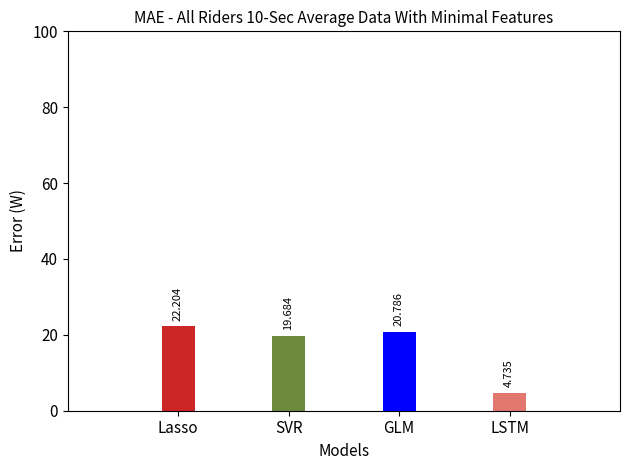

Write the Python code that produced this figure.
import numpy as np
import pandas as pd
import matplotlib.pyplot as plt

lasso = 22.203577214144577
svr= 19.684105187435144
glm = 20.78578126229175
lstm = 4.7353603738656922# 0.7353603738656922
strava = 41.87989002910174
             

error = [lasso,svr,glm,lstm] #,strava

X=np.arange(1,5)
plt.axis([0,5,0,100])
bar1=plt.bar(X, error, color=['#CD2626','#6E8B3D','Blue','#e1776f'], width = 0.3) #,'#a62b65'
plt.xticks(X,['Lasso','SVR','GLM','LSTM'], fontsize=11) #,'Strava'
plt.yticks(fontsize=11)
#print(max(svr_min_rmse_sensor))
#plt.ylim((0,max(max(svr_min_rmse_sensor))))

for i,v in enumerate(error):
    plt.text(bar1[i].get_xy()[0] +.1 , v+2, str(round(v,3)),rotation=90,color='black',fontsize=8)
    
plt.title('MAE - All Riders 10-Sec Average Data With Minimal Features',fontsize=11)
plt.ylabel('Error (W)',fontsize=11)
plt.xlabel('Models',fontsize=11)
plt.tight_layout()
plt.savefig('plot_alldata_mae_min10.png')

plt.show()
